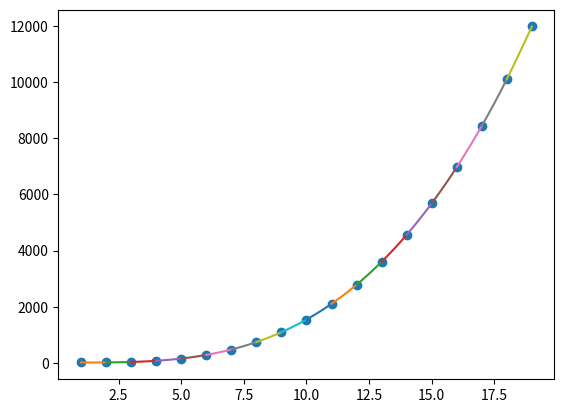

This figure's Python source:
import matplotlib.pyplot as plt
import math
import numpy as np

def EliminacaoDeGauss(A,B):
    n =  len(A)
    mult = np.zeros(n-1)
    Solucao = np.zeros(n)
    for i in range(n-1):
        for j in range(i+1,n):
            mult[j-1] = A[j][i]/A[i][i]
            A[j][i+1:] = A[j][i+1:] - A[i][i+1:]*mult[j-1]
            B[j] = B[j] - B[i]*mult[j-1]
            A[j][i] = 0.0
    for i in range(n-1,-1,-1):
        B[i] = B[i]-np.sum(A[i][i+1:])
        A[i][i] = B[i]/A[i][i]
        A[:i,i] = A[:i,i]*A[i][i]
    for i in range(n):
        Solucao[i] = A[i][i]
    return Solucao



def natural_cubic_spline(x, y):
    n = len(x) - 1
    h = x[1] - x[0]

    A = np.zeros((n,n),dtype=float)
    A[0][0] = 1.0
    A[n-1][n-1] = 1.0
    for i in range(1,n-1):
        A[i][i-1] = h
        A[i][i] = 4*h
        A[i][i+1] = h
    B = np.zeros(n)
    for i in range(1,n-1):
        B[i] = (y[i+1]-2*y[i]+y[i-1])*3/h
    c = np.zeros(n)
    #c = np.linalg.solve(A,B)
    c = EliminacaoDeGauss(A,B)
    b = np.zeros(n)
    d = np.zeros(n)
    for i in range(n-1):
        b[i] = (y[i+1]-y[i])/h - h*(c[i+1]+2*c[i])/3
        d[i] = (c[i+1]-c[i])/(3*h)

    return(y,b,c,d)




def main():
    #M = np.array([[1.0,1.0,1.0,3.0],[2.0,4.0,8.0,14.0],[5.0,-5.0,9.0,9.0]])
    #print(len(M))
    #print(M[1][0])
    #Solucao = EliminacaoGauss(M)
    Npontos = 20
    y = np.zeros(Npontos)
    x = np.linspace(1,20,Npontos)

    for i in range(Npontos):
        y[i] = 2*x[i]**3-5*x[i]**2+3*x[i]+15
    #print(x)
    #print(y)
    a,b,c,d = natural_cubic_spline(x,y)
    yteste = np.zeros((Npontos-1,20))
    offset = np.linspace(0,1,20)
    xteste = np.zeros((Npontos-1,20))
    for i in range(Npontos-1):
            for j in range(20):
                xteste[i][j] = x[i]+offset[j]
    for i in range(Npontos-1):
        for j in range(20):
            yteste[i][j] = a[i] + b[i]*(xteste[i][j]-xteste[i][0]) + c[i]*(xteste[i][j]-xteste[i][0])**2 + d[i]*(xteste[i][j]-xteste[i][0])**3

    print(a)
    print(b)
    print(c)
    print(d)
    plt.plot(x[:Npontos-1],y[:Npontos-1],'o')
    for i in range(len(yteste)-1):
        plt.plot(xteste[i],yteste[i])
    plt.show()

main()

